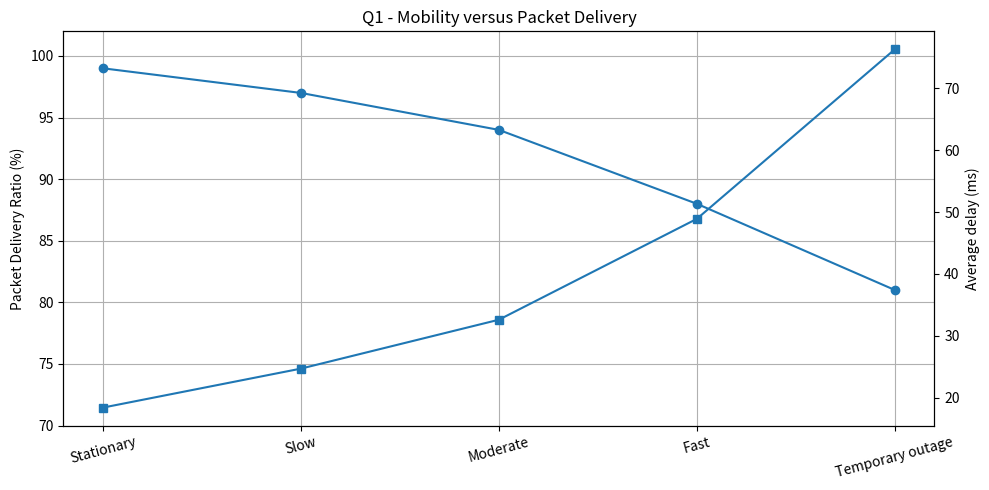

The script that saved this image:
import csv
import matplotlib.pyplot as plt

# Illustrative mobility model based on Assignment 3 Q1 scenarios
scenarios = [
    ("Stationary", 0, 0, 100, 99, 18.4),
    ("Slow", 2, 1, 100, 97, 24.7),
    ("Moderate", 5, 2, 100, 94, 32.6),
    ("Fast", 10, 4, 100, 88, 48.9),
    ("Temporary outage", 5, 2, 100, 81, 76.3),
]
print("Q1 - WIRELESS MOBILITY ANALYSIS")
print("-" * 72)
print(f"{'Scenario':20} {'Speed':>7} {'Handoffs':>9} {'PDR %':>8} {'Delay ms':>10}")
for name, speed, handoffs, sent, received, delay in scenarios:
    pdr = received / sent * 100
    print(f"{name:20} {speed:7.1f} {handoffs:9d} {pdr:8.1f} {delay:10.1f}")
with open("Q1_mobility_results.csv", "w", newline="") as f:
    w = csv.writer(f); w.writerow(["Scenario","Speed_m_s","Handoffs","Packets_Sent","Packets_Received","PDR_percent","Average_Delay_ms"])
    for row in scenarios:
        name,speed,h,sent,recv,delay=row
        w.writerow([name,speed,h,sent,recv,recv/sent*100,delay])
fig, ax = plt.subplots(figsize=(10, 5))
ax.plot([x[0] for x in scenarios], [x[4] for x in scenarios], marker="o", label="PDR (%)")
ax.set_ylabel("Packet Delivery Ratio (%)"); ax.set_title("Q1 - Mobility versus Packet Delivery")
ax.set_ylim(70, 102); ax.grid(True); ax.tick_params(axis="x", rotation=15)
ax2 = ax.twinx(); ax2.plot([x[0] for x in scenarios], [x[5] for x in scenarios], marker="s", label="Delay (ms)")
ax2.set_ylabel("Average delay (ms)")
fig.tight_layout(); fig.savefig("Q1_output.png", dpi=150); plt.close(fig)
